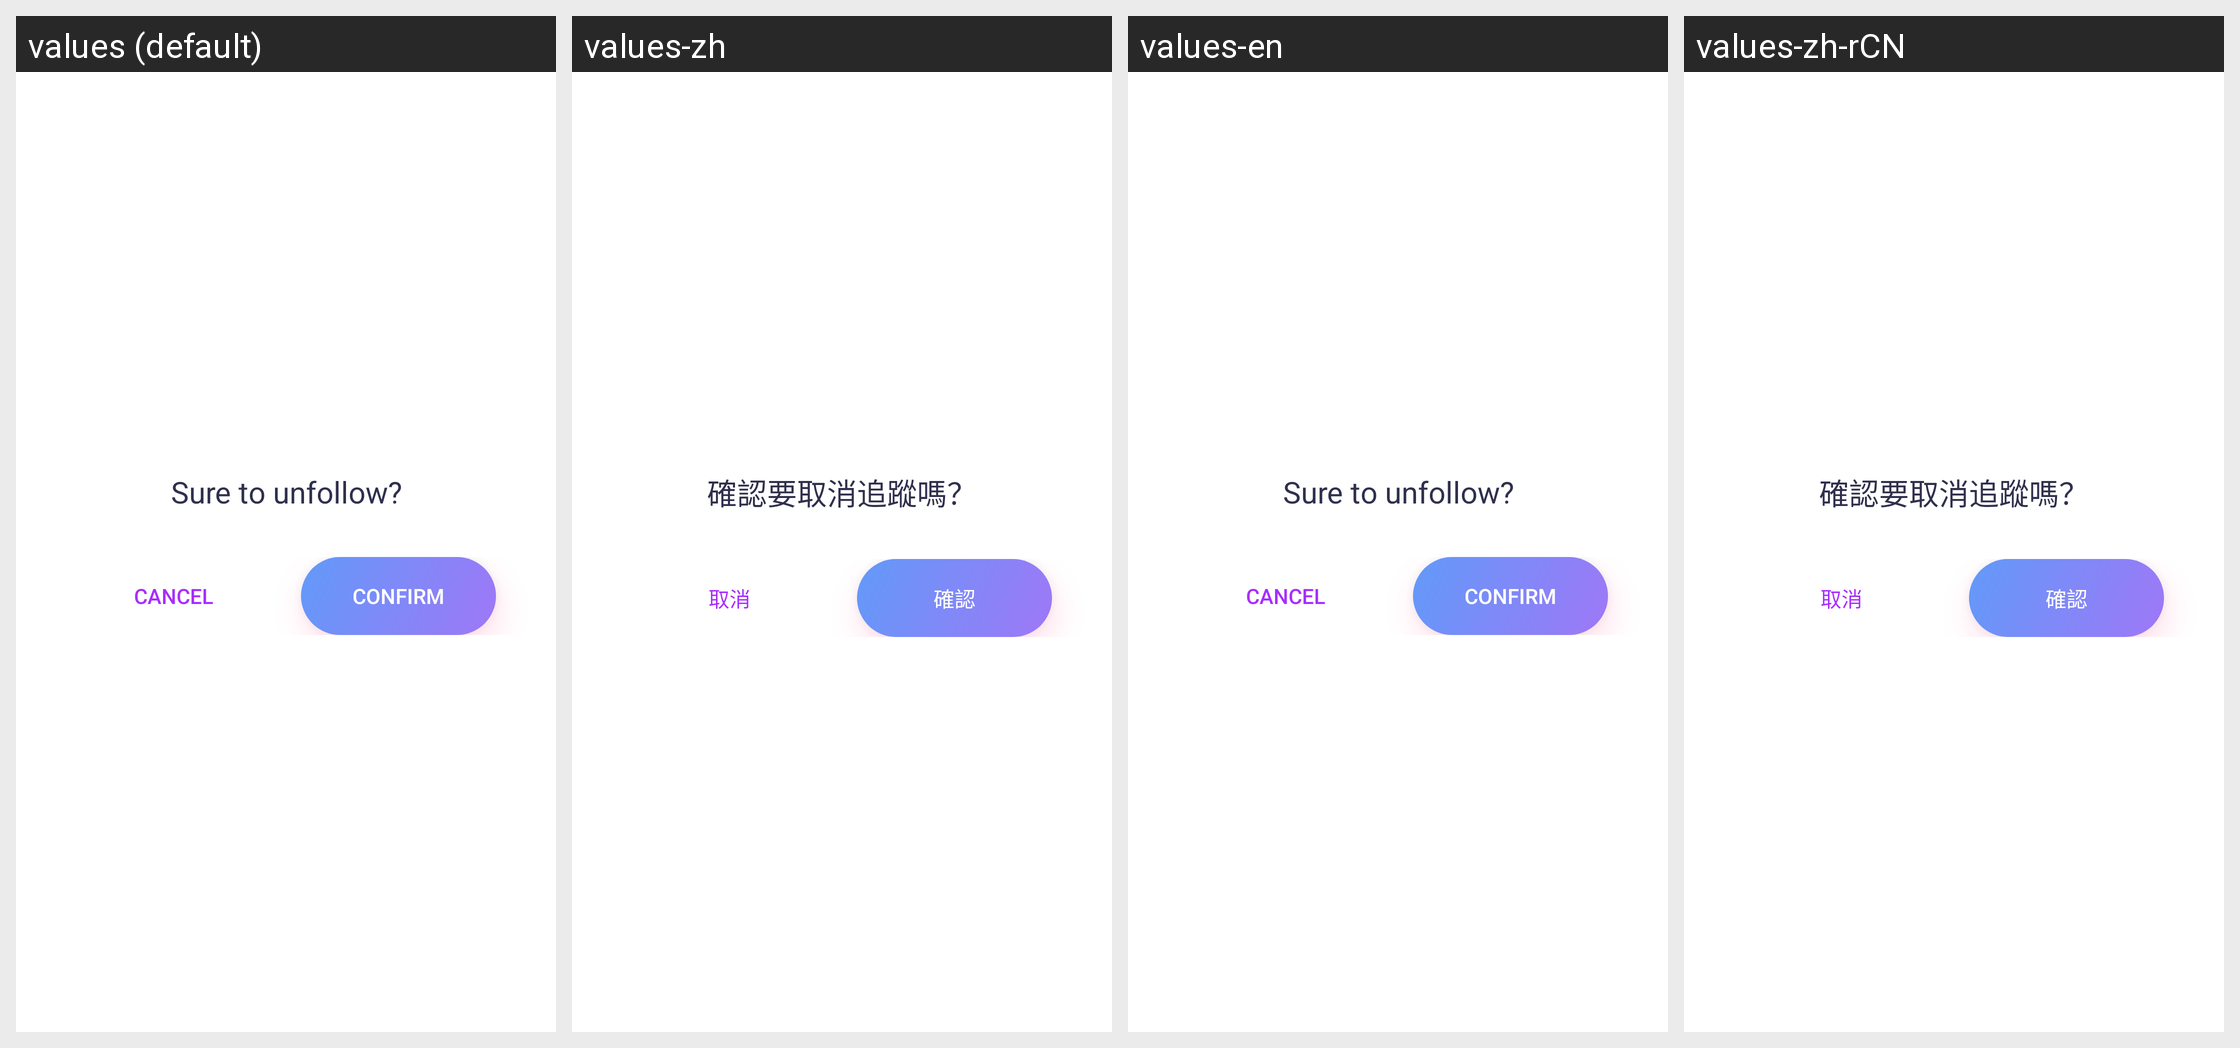

Here is an Android app screen in its default locale and in the app's own translations. Write out the translated-string differences for the strings that appear on this screen.
Android screen res/layout/dialog_trace.xml rendered under 4 locales, left to right: values (default), values-zh, values-en, values-zh-rCN. Device: Nexus 5 (rendered at 1080×1920; each locale shown at half size, 540×960, under a caption strip naming it); theme Theme.MaterialComponents.DayNight.NoActionBar.
Other locales in the repository, not shown: values-ru, values-tr, values-zh-rHK, values-zh-rMO, values-zh-rSG, values-zh-rTW.
Strings drawn on this screen, with the default value and each locale's value (text and hints the layout hard-codes, and strings that could not be matched under every locale, appear in the picture but are not listed):

playfun_mine_trace_delike
  values: Sure to unfollow?
  values-zh: 確認要取消追蹤嗎？
  values-en: Sure to unfollow?
  values-zh-rCN: 確認要取消追蹤嗎？

playfun_cancel
  values: Cancel
  values-zh: 取消
  values-en: Cancel
  values-zh-rCN: 取消

playfun_dialog_set_withdraw_account_confirm
  values: Confirm
  values-zh: 確認
  values-en: Confirm
  values-zh-rCN: 確認
